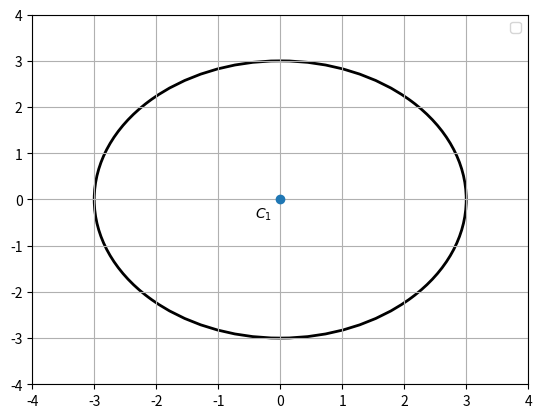

Recreate this plot in Python.
import numpy as np
import matplotlib.pyplot as plt

fig, axes = plt.subplots()
axes.set_xlim(-4,4)
axes.set_ylim(-4,4)


# plt.plot(0,0,'o')
# plt.text(0.1,0.1,'A')
# plt.plot(1,0,'o')
# plt.text(1.1,0.1,'B')

plt.plot(0,0,'o')
plt.text(-0.4,-0.4,'$C_1$')

circle_1 = plt.Circle((0,0),3,fill=False,linewidth=2)
axes.add_artist(circle_1)

# circle_2=plt.Circle((0.5,2**0.5),1.5,fill=False,linestyle="--")
# axes.add_artist(circle_2)
# circle_3=plt.Circle((0.5,-2**0.5),1.5,fill=False,linestyle="--")
# axes.add_artist(circle_3)


plt.legend()
plt.grid()
plt.show()